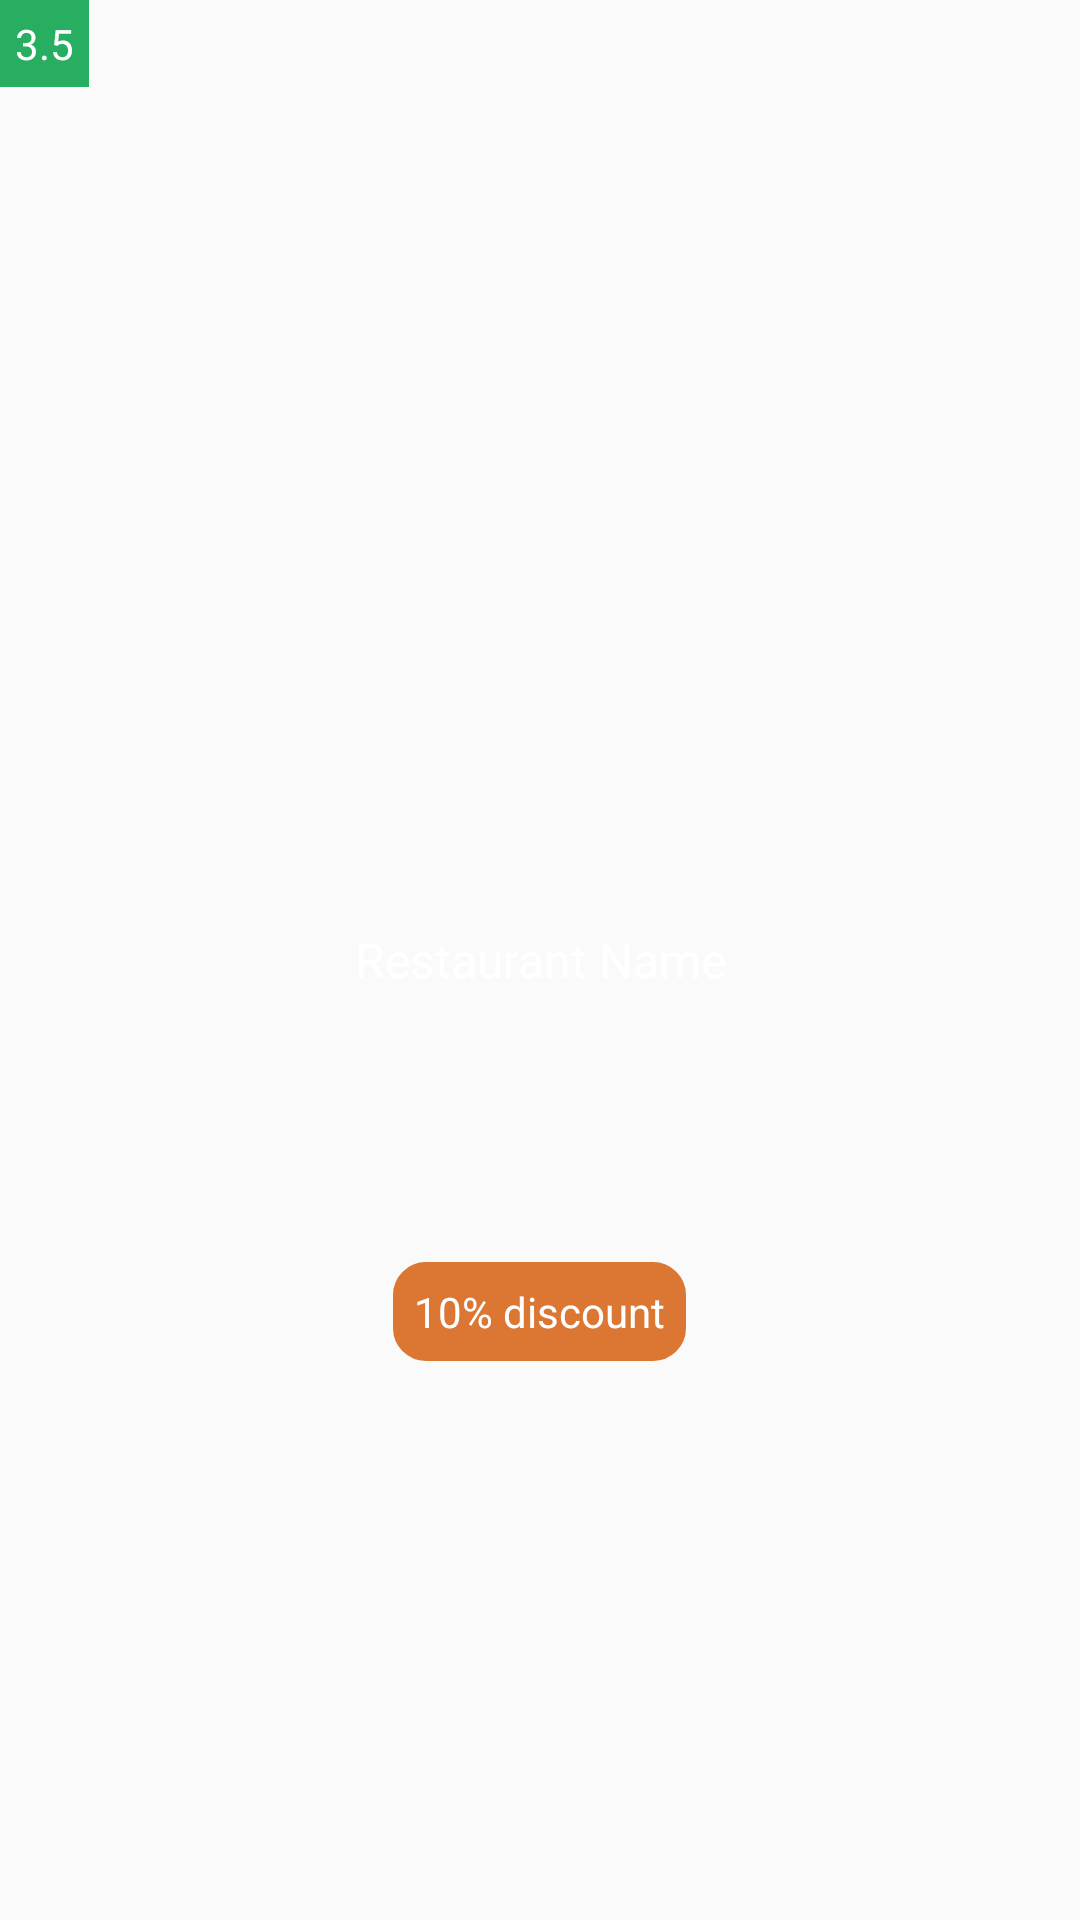

Here is an Android app screen rendered from its layout file. Give the layout XML and the strings, colors and styles it references.
<!-- AndroidManifest.xml: application theme AppMyTheme -->
<!-- res/layout/restaurant_single_view.xml -->
<?xml version="1.0" encoding="utf-8"?>
<RelativeLayout xmlns:android="http://schemas.android.com/apk/res/android"
    xmlns:tools="http://schemas.android.com/tools"
    android:layout_width="fill_parent"
    android:layout_height="wrap_content"
    android:layout_margin="1dp">

    <ImageView
        android:id="@+id/imageView"
        android:layout_width="fill_parent"
        android:layout_height="170dp"
        android:layout_alignParentLeft="true"
        android:layout_alignParentRight="true"
        android:src="@mipmap/ic_launcher"
        android:tint="@color/black_overlay"/>

    <TextView
        android:id="@+id/rest_name"
        android:layout_width="match_parent"
        android:layout_height="wrap_content"
        android:ellipsize="end"
        android:maxLines="1"
        android:textAlignment="center"
        android:text="Restaurant Name"
        android:textColor="@color/white"
        android:textSize="16dp"
        android:layout_centerVertical="true"
        android:layout_alignParentRight="true"
        android:layout_alignParentEnd="true" />

    <TextView
        android:id="@+id/textView22"
        android:padding="7dp"
        android:background="@drawable/cirular_textview"
        android:textColor="@color/white"
        android:layout_width="wrap_content"
        android:layout_height="wrap_content"
        android:text="10% discount"
        android:layout_below="@+id/rest_name"
        android:layout_centerHorizontal="true"
        android:layout_marginTop="90dp" />

    <TextView
        android:id="@+id/textView25"
        android:background="#27AE60"
        android:layout_width="wrap_content"
        android:layout_height="wrap_content"
        android:layout_alignParentLeft="true"
        android:layout_alignParentStart="true"
        android:layout_alignParentTop="true"
        android:textColor="@color/white"
        android:padding="5dp"
        android:text="3.5" />

</RelativeLayout>
<!-- resources referenced by this layout -->
<resources>
  <color name="black_overlay">#66000000</color>
  <!-- drawable cirular_textview (drawable) -->
  <?xml version="1.0" encoding="utf-8"?>
  <shape xmlns:android="http://schemas.android.com/apk/res/android" >
  
      <solid android:color="#DC7633" />
  
      <stroke
          android:width="2dp"
          android:color="#DC7633" />
  
      <corners
          android:bottomLeftRadius="10dp"
          android:bottomRightRadius="10dp"
          android:topLeftRadius="10dp"
          android:topRightRadius="10dp" />
  
  </shape>
  <!-- mipmap ic_launcher: png bitmap (drawable, 2982 bytes) -->
  <style name="AppMyTheme" parent="Theme.AppCompat.Light.DarkActionBar">
          
          <item name="colorPrimary">@color/colorPrimary</item>
          <item name="colorPrimaryDark">@color/colorPrimary</item>
          <item name="colorAccent">@color/colorAccent</item>
      </style>
  <color name="colorPrimary">#202222</color>
  <color name="colorAccent">#FF4081</color>
  <!-- not gathered from this repository: default colours our renderer supplied (Android Studio template values) -->
  <color name="white">#FFFFFFFF</color>
</resources>
